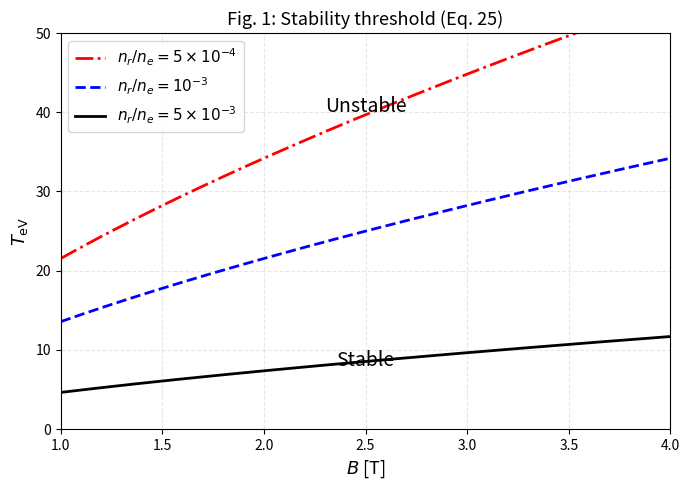

Source code (Python): (Note: this script raises an exception after producing the figure.)
"""
Fig 1: Stability threshold from Eq.(25)
T_crit = (Z^2 B_T / (20 n_r/n_e))^(2/3)
"""

import numpy as np
import matplotlib
matplotlib.use("Agg")
import matplotlib.pyplot as plt

Z = 1
B_T = np.linspace(1, 4, 200)

ratios = [5e-4, 1e-3, 5e-3]
labels = [r'$n_r/n_e = 5\times10^{-4}$',
          r'$n_r/n_e = 10^{-3}$',
          r'$n_r/n_e = 5\times10^{-3}$']
styles = ['r-.', 'b--', 'k-']

fig, ax = plt.subplots(figsize=(7, 5))

all_T_crit = {}
for ratio, label, style in zip(ratios, labels, styles):
    T_crit = (Z**2 * B_T / (20 * ratio))**(2.0 / 3.0)
    all_T_crit[ratio] = T_crit
    ax.plot(B_T, T_crit, style, linewidth=2, label=label)

ax.text(2.5, 40, 'Unstable', fontsize=14, ha='center')
ax.text(2.5, 8, 'Stable', fontsize=14, ha='center')

ax.set_xlabel(r'$B$ [T]', fontsize=13)
ax.set_ylabel(r'$T_{\mathrm{eV}}$', fontsize=13)
ax.set_xlim(1, 4)
ax.set_ylim(0, 50)
ax.legend(fontsize=11, loc='upper left')
ax.set_title('Fig. 1: Stability threshold (Eq. 25)', fontsize=13)
ax.grid(True, alpha=0.3, linestyle='--')

plt.tight_layout()
plt.savefig('../plots/fig1_threshold.png', dpi=300, bbox_inches='tight')
print("Saved ../plots/fig1_threshold.png")
plt.close()

with open('../data/fig1_threshold.csv', 'w') as f:
    f.write("# Figure 1: Stability threshold from Eq.(25), Z=1\n")
    f.write("# Columns: B_T [T], T_crit_nr_5e-4 [eV], T_crit_nr_1e-3 [eV], T_crit_nr_5e-3 [eV]\n")
    f.write("B_T,T_crit_nr_5e-4,T_crit_nr_1e-3,T_crit_nr_5e-3\n")
    for i in range(len(B_T)):
        f.write(f"{B_T[i]:.8f},{all_T_crit[5e-4][i]:.8f},{all_T_crit[1e-3][i]:.8f},{all_T_crit[5e-3][i]:.8f}\n")
print("Exported ../data/fig1_threshold.csv")
